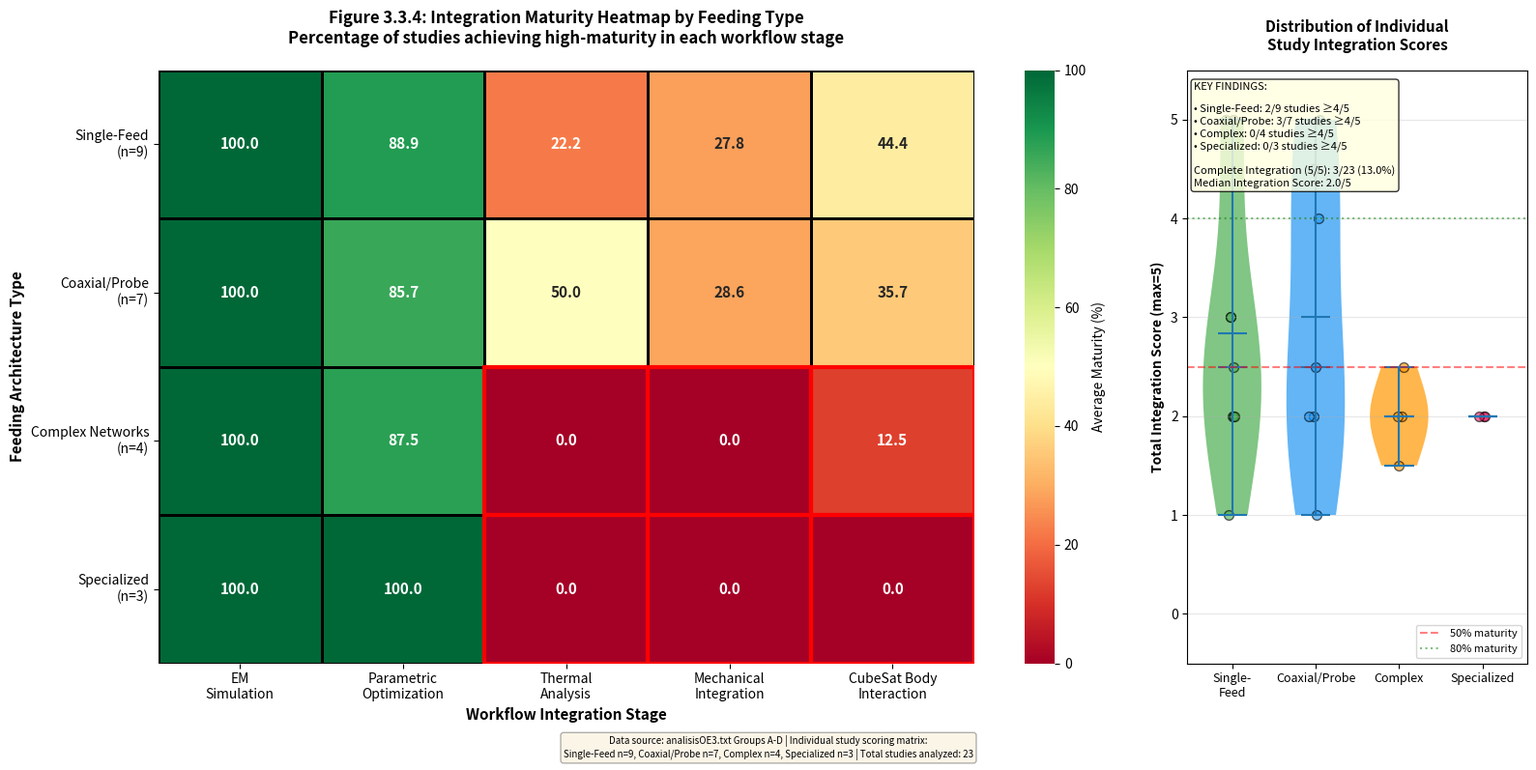

Write the Python code that produced this figure. (Note: this script raises an exception after producing the figure.)
"""
FIGURA 3.3.4: Integration Gap Heatmap

TRAZABILIDAD: Matriz cruzando tipos de feeding con etapas de workflow
Datos de analisisOE3.txt Grupos A, B, C, D con scoring de madurez por estudio
"""

import matplotlib.pyplot as plt
import numpy as np
import seaborn as sns
import pandas as pd

# =====================================================
# DATOS TRAZABLES - MATRIZ DE MADUREZ POR ESTUDIO
# =====================================================

# Estructura: [EM_Sim, Param_Opt, Thermal, Mechanical, CubeSat_Body]
# Valores: 1 = high-maturity, 0.5 = partial, 0 = low/absent

# GRUPO A: Single-Feed (n=9)
single_feed_studies = {
    'Islam 2015': [1, 1, 1, 1, 1],           # Completo (HORYU-IV)
    'Lee 2018': [1, 1, 0, 0, 0],             # Solo EM+Opt
    'Rzymowski 2021': [1, 1, 0, 0, 0.5],     # EM+Opt, partial body
    'Semkin 2018': [1, 1, 0, 0, 0],          # Solo EM+Opt
    'Curreli 2021': [1, 1, 1, 1, 1],         # Completo (multiphysics)
    'Nguyen 2021': [1, 1, 0, 0, 0],          # Solo EM+Opt
    'Ta 2025': [1, 1, 0, 0.5, 0.5],          # EM+Opt, partial mech+body
    'Theoharis 2021': [1, 1, 0, 0, 1],       # EM+Opt+Body
    'Thunyakaset 2021': [1, 0, 0, 0, 0],     # Solo EM
}

# GRUPO B: Coaxial/Probe (n=8, eliminando duplicado Ta)
coaxial_probe_studies = {
    'Liu 2019': [1, 1, 0, 0, 0],             # EM+Opt
    'Sayeed 2018': [1, 0, 0, 0, 0],          # Solo EM
    'Mengu Cho 2015': [1, 1, 1, 0.5, 1],     # EM+Opt+Thermal+Body
    'Kibria 2018': [1, 1, 1, 1, 1],          # Completo (BIRDS-1)
    'Priscila 2022': [1, 1, 1, 0.5, 0.5],    # EM+Opt+Thermal
    'Fawzy Ibrahim 2018': [1, 1, 0.5, 0, 0], # EM+Opt+Partial thermal
    'Abd-Elmonieum 2023': [1, 1, 0, 0, 0],   # EM+Opt
}

# GRUPO C: Complex Networks (n=4)
complex_network_studies = {
    'Lehmensiek 2017': [1, 1, 0, 0, 0.5],    # EM+Opt, minimal body
    'Wang 2024': [1, 1, 0, 0, 0],            # EM+Opt
    'Puerto-Leguizamón 2017': [1, 1, 0, 0, 0], # EM+Opt
    'Kai Xue 2016': [1, 0.5, 0, 0, 0],       # EM, partial opt
}

# GRUPO D: Specialized (n=3)
specialized_studies = {
    'Wenquan Che 2021': [1, 1, 0, 0, 0],     # EM+Opt
    'Mahmoud Rajab 2018': [1, 1, 0, 0, 0],   # EM+Opt
    'Saeidi 2025': [1, 1, 0, 0, 0],          # EM+Opt
}

# Consolidar todos los estudios
all_studies_matrix = {
    **single_feed_studies,
    **coaxial_probe_studies,
    **complex_network_studies,
    **specialized_studies
}

# =====================================================
# CALCULAR PROMEDIOS POR GRUPO Y ETAPA
# =====================================================

def calculate_group_averages(studies_dict):
    """Calcula el promedio de madurez para cada etapa de workflow"""
    if not studies_dict:
        return [0, 0, 0, 0, 0]

    stages = list(zip(*studies_dict.values()))
    return [np.mean(stage) * 100 for stage in stages]

# Calcular promedios
single_feed_avg = calculate_group_averages(single_feed_studies)
coaxial_probe_avg = calculate_group_averages(coaxial_probe_studies)
complex_network_avg = calculate_group_averages(complex_network_studies)
specialized_avg = calculate_group_averages(specialized_studies)

# Crear matriz para heatmap
heatmap_data = np.array([
    single_feed_avg,
    coaxial_probe_avg,
    complex_network_avg,
    specialized_avg
])

# =====================================================
# CREAR FIGURA PRINCIPAL
# =====================================================

fig, (ax1, ax2) = plt.subplots(1, 2, figsize=(16, 8),
                                gridspec_kw={'width_ratios': [3, 1]})

# --- HEATMAP PRINCIPAL ---
workflow_stages = ['EM\nSimulation', 'Parametric\nOptimization',
                   'Thermal\nAnalysis', 'Mechanical\nIntegration',
                   'CubeSat Body\nInteraction']

feeding_types = [f'Single-Feed\n(n={len(single_feed_studies)})',
                 f'Coaxial/Probe\n(n={len(coaxial_probe_studies)})',
                 f'Complex Networks\n(n={len(complex_network_studies)})',
                 f'Specialized\n(n={len(specialized_studies)})']

# Crear heatmap
sns.heatmap(heatmap_data, annot=True, fmt='.1f', cmap='RdYlGn',
            cbar_kws={'label': 'Average Maturity (%)'},
            xticklabels=workflow_stages,
            yticklabels=feeding_types,
            linewidths=1, linecolor='black',
            vmin=0, vmax=100, center=50,
            ax=ax1, annot_kws={'fontsize': 11, 'fontweight': 'bold'})

ax1.set_title('Figure 3.3.4: Integration Maturity Heatmap by Feeding Type\n' +
              'Percentage of studies achieving high-maturity in each workflow stage',
              fontsize=12, fontweight='bold', pad=20)

ax1.set_xlabel('Workflow Integration Stage', fontsize=11, fontweight='bold')
ax1.set_ylabel('Feeding Architecture Type', fontsize=11, fontweight='bold')

# Rotar etiquetas
ax1.set_xticklabels(ax1.get_xticklabels(), rotation=0, ha='center')
ax1.set_yticklabels(ax1.get_yticklabels(), rotation=0, ha='right')

# Añadir anotaciones para valores críticos
for i, feeding_type in enumerate(feeding_types):
    for j, stage in enumerate(workflow_stages):
        value = heatmap_data[i, j]
        if value < 20 and j >= 2:  # Baja madurez en etapas avanzadas
            ax1.add_patch(plt.Rectangle((j, i), 1, 1, fill=False,
                                        edgecolor='red', lw=3))

# --- GRÁFICO DE BARRAS COMPLEMENTARIO ---
# Mostrar distribución de scores individuales

# Consolidar scores por grupo
group_scores = {
    'Single-Feed': [sum(scores) for scores in single_feed_studies.values()],
    'Coaxial/Probe': [sum(scores) for scores in coaxial_probe_studies.values()],
    'Complex': [sum(scores) for scores in complex_network_studies.values()],
    'Specialized': [sum(scores) for scores in specialized_studies.values()]
}

# Crear violin plot
positions = []
data_violin = []
colors_violin = ['#4CAF50', '#2196F3', '#FF9800', '#E91E63']

for i, (group_name, scores) in enumerate(group_scores.items()):
    positions.extend([i] * len(scores))
    data_violin.extend(scores)

# Crear DataFrame para violin plot
df_violin = pd.DataFrame({
    'Feeding Type': [list(group_scores.keys())[int(p)] for p in positions],
    'Integration Score': data_violin
})

import matplotlib.patches as mpatches
parts = ax2.violinplot([group_scores[g] for g in group_scores.keys()],
                        positions=range(len(group_scores)),
                        widths=0.7, showmeans=True, showmedians=True)

# Colorear violines
for i, pc in enumerate(parts['bodies']):
    pc.set_facecolor(colors_violin[i])
    pc.set_alpha(0.7)

# Añadir scatter de puntos individuales
for i, (group_name, scores) in enumerate(group_scores.items()):
    y = scores
    x = np.random.normal(i, 0.04, size=len(y))  # Jitter
    ax2.scatter(x, y, alpha=0.6, s=50, color=colors_violin[i],
                edgecolors='black', linewidth=1)

ax2.set_xticks(range(len(group_scores)))
ax2.set_xticklabels([k.replace('-', '-\n') for k in group_scores.keys()],
                     fontsize=9, rotation=0)
ax2.set_ylabel('Total Integration Score (max=5)', fontsize=10, fontweight='bold')
ax2.set_title('Distribution of Individual\nStudy Integration Scores',
              fontsize=11, fontweight='bold', pad=15)
ax2.grid(axis='y', alpha=0.3)
ax2.set_ylim(-0.5, 5.5)

# Líneas de referencia
ax2.axhline(y=2.5, color='red', linestyle='--', linewidth=1.5,
            alpha=0.5, label='50% maturity')
ax2.axhline(y=4, color='green', linestyle=':', linewidth=1.5,
            alpha=0.5, label='80% maturity')
ax2.legend(fontsize=8, loc='lower right')

# --- ESTADÍSTICAS EN TEXTO ---
stats_text = "KEY FINDINGS:\n\n"
stats_text += f"• Single-Feed: {len([s for s in group_scores['Single-Feed'] if s >= 4])}/{len(group_scores['Single-Feed'])} studies ≥4/5\n"
stats_text += f"• Coaxial/Probe: {len([s for s in group_scores['Coaxial/Probe'] if s >= 4])}/{len(group_scores['Coaxial/Probe'])} studies ≥4/5\n"
stats_text += f"• Complex: {len([s for s in group_scores['Complex'] if s >= 4])}/{len(group_scores['Complex'])} studies ≥4/5\n"
stats_text += f"• Specialized: {len([s for s in group_scores['Specialized'] if s >= 4])}/{len(group_scores['Specialized'])} studies ≥4/5\n\n"

total_studies = sum(len(scores) for scores in group_scores.values())
complete_integration = sum(1 for scores_list in group_scores.values() for s in scores_list if s == 5)
stats_text += f"Complete Integration (5/5): {complete_integration}/{total_studies} ({complete_integration/total_studies*100:.1f}%)\n"

median_score = np.median([s for scores_list in group_scores.values() for s in scores_list])
stats_text += f"Median Integration Score: {median_score:.1f}/5"

ax2.text(0.02, 0.98, stats_text, transform=ax2.transAxes,
         fontsize=8, verticalalignment='top',
         bbox=dict(boxstyle='round', facecolor='lightyellow', alpha=0.8))

# --- NOTA DE TRAZABILIDAD ---
fig.text(0.5, 0.01,
         'Data source: analisisOE3.txt Groups A-D | Individual study scoring matrix:\n' +
         f'Single-Feed n={len(single_feed_studies)}, Coaxial/Probe n={len(coaxial_probe_studies)}, ' +
         f'Complex n={len(complex_network_studies)}, Specialized n={len(specialized_studies)} | ' +
         f'Total studies analyzed: {total_studies}',
         ha='center', va='bottom', fontsize=7, style='italic',
         bbox=dict(boxstyle='round', facecolor='wheat', alpha=0.3))

plt.tight_layout(rect=[0, 0.04, 1, 1])
plt.savefig('G:/RevSisOrd/OE3Figuras/Figure_3_3_5_Integration_Heatmap.png', dpi=300, bbox_inches='tight')
plt.savefig('G:/RevSisOrd/OE3Figuras/Figure_3_3_5_Integration_Heatmap.pdf', bbox_inches='tight')

print("[OK] Figura 3.3.5 generada exitosamente")
print(f"[OK] Trazabilidad: {total_studies} estudios con scoring individual")
print(f"[OK] Matriz: 4 feeding types x 5 workflow stages")
print(f"[OK] Complete integration: {complete_integration} estudios (Islam 2015, Kibria 2018, Curreli 2021)")
